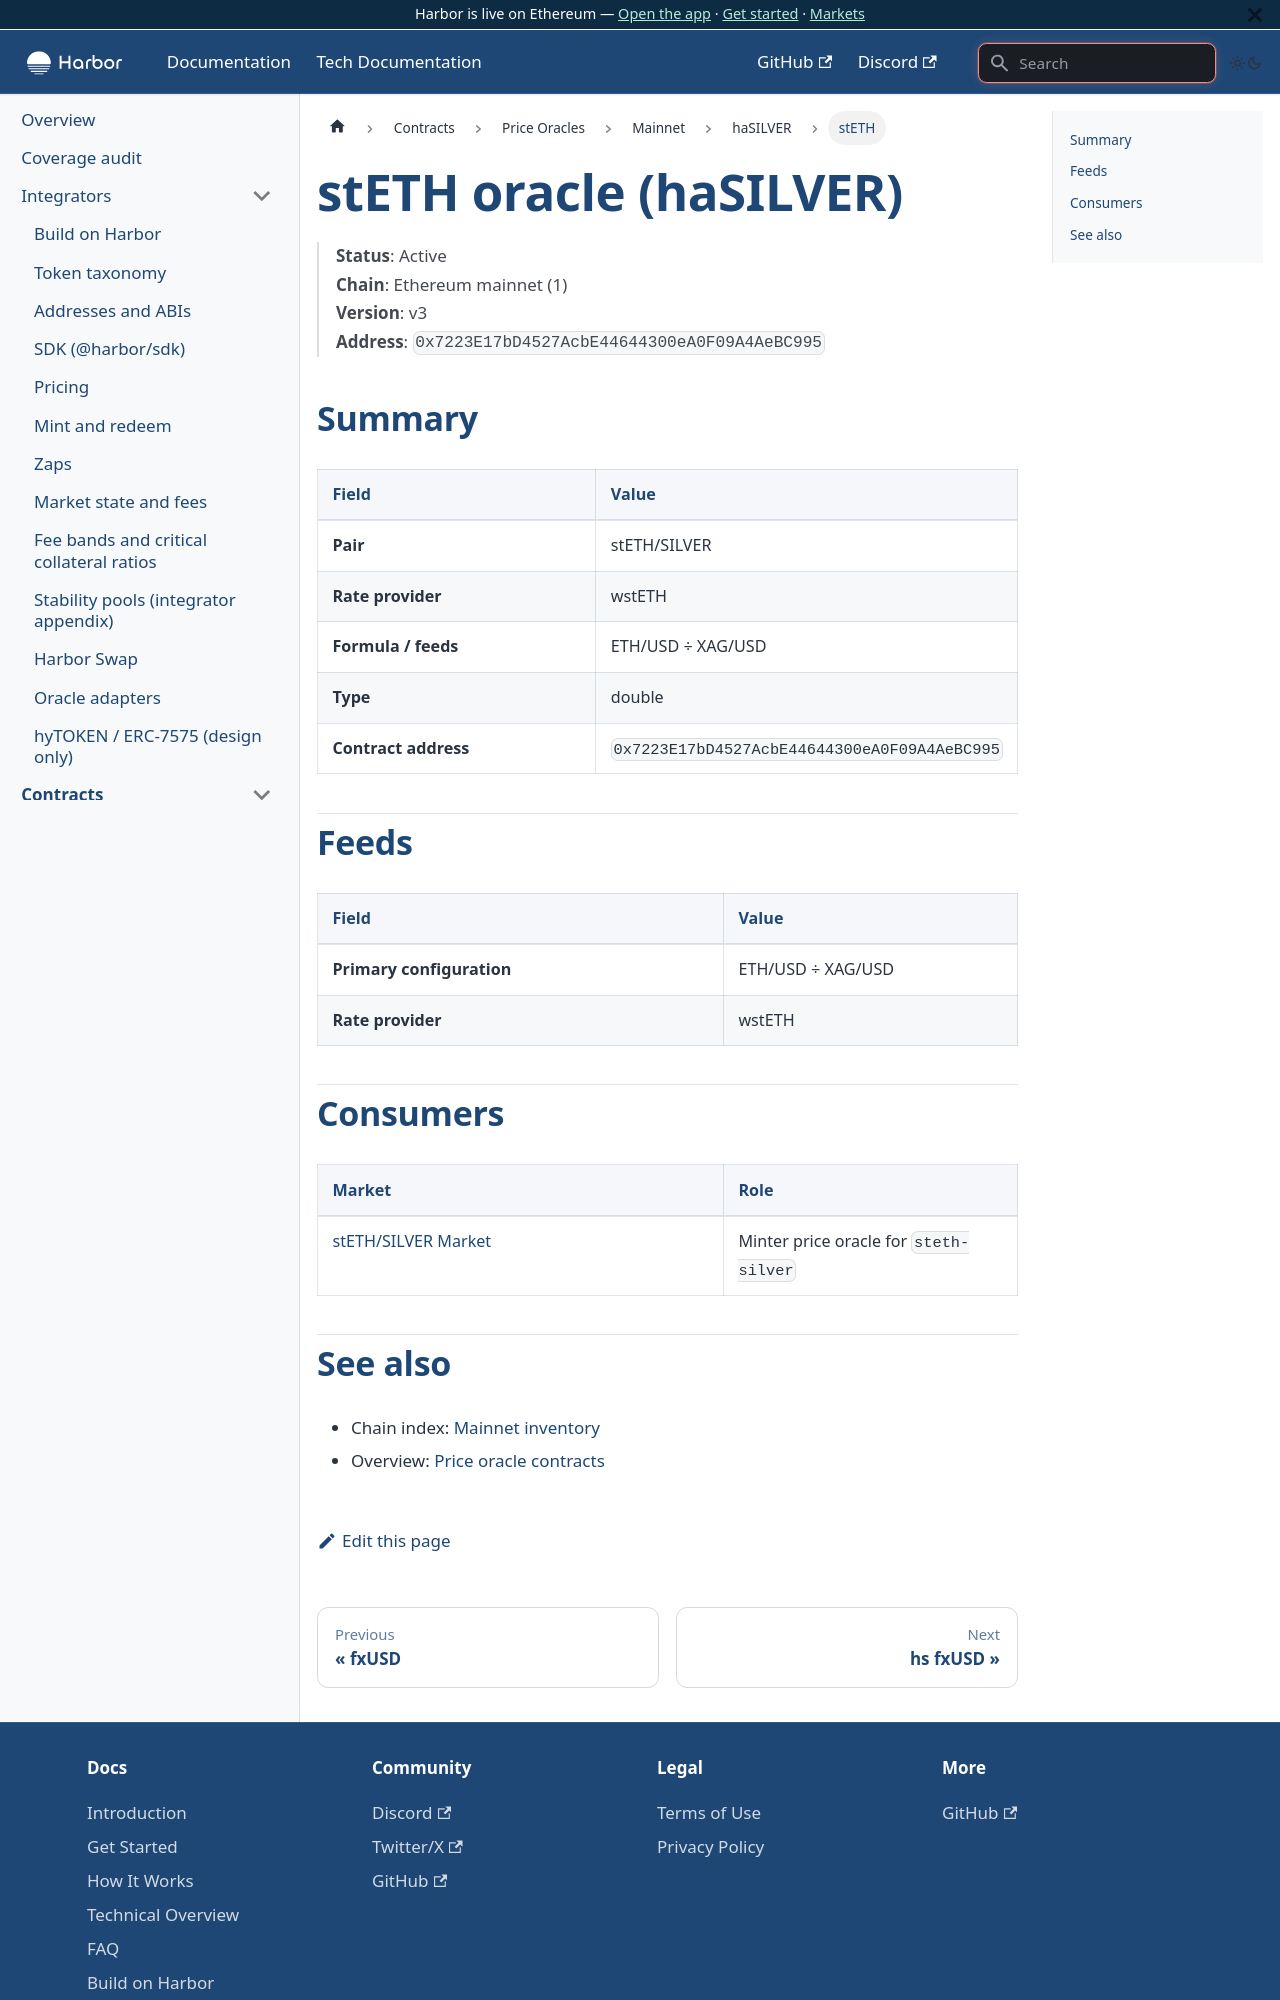

repository: baofinance/harbor-docs · page: tech-docs/contracts/price-oracles/mainnet/hasilver/steth/index.html · generator: docusaurus

# stETH oracle (haSILVER)

> **Status**: Active  
> **Chain**: Ethereum mainnet (1)  
> **Version**: v3  
> **Address**: `0x7223E17bD4527AcbE44644300eA0F09A4AeBC995`

## Summary

| Field | Value |
| ----- | ----- |
| **Pair** | stETH/SILVER |
| **Rate provider** | wstETH |
| **Formula / feeds** | ETH/USD ÷ XAG/USD |
| **Type** | double |
| **Contract address** | `0x7223E17bD4527AcbE44644300eA0F09A4AeBC995` |

## Feeds

| Field | Value |
| ----- | ----- |
| **Primary configuration** | ETH/USD ÷ XAG/USD |
| **Rate provider** | wstETH |

## Consumers

| Market | Role |
| ------ | ---- |
| [stETH/SILVER Market](../../../../markets/hasilver/steth.md) | Minter price oracle for `steth-silver` |
